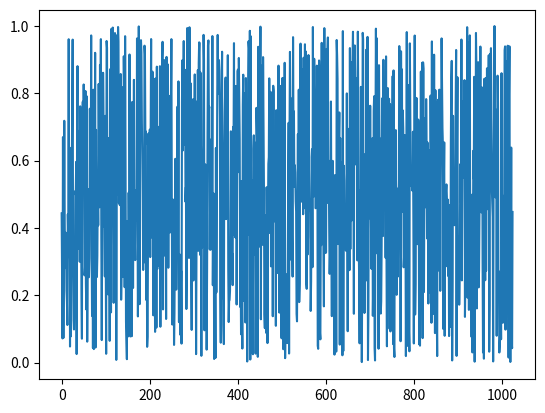

The matplotlib source for this figure:
import matplotlib.pyplot as plt
import numpy as np
from matplotlib.animation import FuncAnimation

# Function to generate a random vector of 1024 points
def generate_random_vector():
    return np.random.rand(1024)

# Function to update the plot with a new vector
def update_plot(frame):
    vector = generate_random_vector()
    line.set_ydata(vector)
    return line,

# Set up the figure and axis
fig, ax = plt.subplots()
vector = generate_random_vector()
line, = ax.plot(vector)

# Set up the animation
ani = FuncAnimation(fig, update_plot, blit=True)

# Show the plot
plt.show()